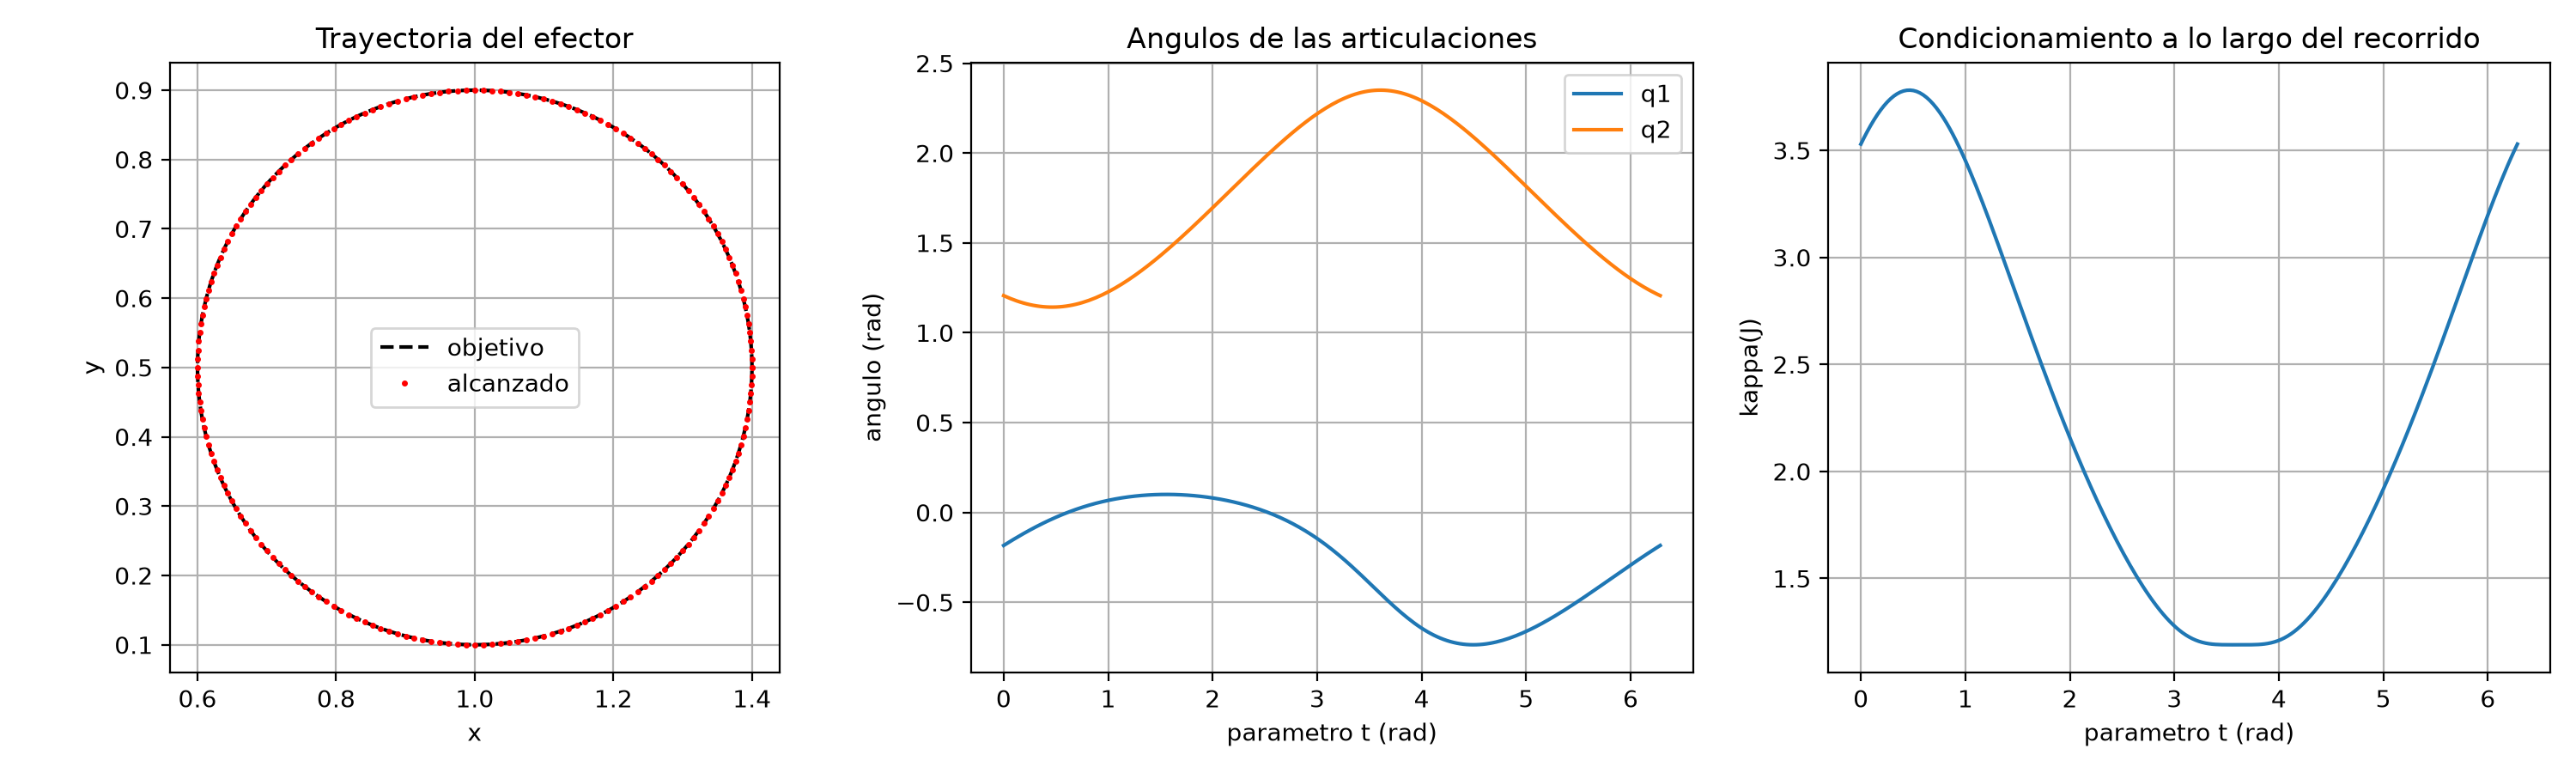

Source data for this figure (header and first rows):
t, x_obj, y_obj, x, y, q1, q2, error, kappa
0, 1.4, 0.5, 1.4, 0.5, -0.1838, 1.207, 1.77675e-07, 3.529
0.03142, 1.4, 0.5126, 1.4, 0.5126, -0.1725, 1.198, 1.08676e-08, 3.56
0.06283, 1.399, 0.5251, 1.399, 0.5251, -0.1612, 1.191, 1.07283e-08, 3.589
0.09425, 1.398, 0.5376, 1.398, 0.5376, -0.1502, 1.184, 1.05458e-08, 3.617
0.1257, 1.397, 0.5501, 1.397, 0.5501, -0.1393, 1.177, 1.03193e-08, 3.642
0.1571, 1.395, 0.5626, 1.395, 0.5626, -0.1287, 1.171, 1.00487e-08, 3.666
0.1885, 1.393, 0.575, 1.393, 0.575, -0.1182, 1.166, 9.73475e-09, 3.688
0.2199, 1.39, 0.5873, 1.39, 0.5873, -0.108, 1.161, 9.37851e-09, 3.708
0.2513, 1.387, 0.5995, 1.387, 0.5995, -0.09793, 1.156, 8.98179e-09, 3.725
0.2827, 1.384, 0.6116, 1.384, 0.6116, -0.08813, 1.153, 8.547e-09, 3.74
0.3142, 1.38, 0.6236, 1.38, 0.6236, -0.07856, 1.149, 8.07713e-09, 3.753
0.3456, 1.376, 0.6355, 1.376, 0.6355, -0.06922, 1.147, 7.5757e-09, 3.764
0.377, 1.372, 0.6472, 1.372, 0.6472, -0.06013, 1.145, 7.04673e-09, 3.772
0.4084, 1.367, 0.6589, 1.367, 0.6589, -0.05128, 1.143, 6.49466e-09, 3.778
0.4398, 1.362, 0.6703, 1.362, 0.6703, -0.04269, 1.143, 5.92425e-09, 3.781
0.4712, 1.356, 0.6816, 1.356, 0.6816, -0.03434, 1.143, 5.34052e-09, 3.781
0.5027, 1.351, 0.6927, 1.351, 0.6927, -0.02625, 1.143, 4.74862e-09, 3.78
0.5341, 1.344, 0.7036, 1.344, 0.7036, -0.01843, 1.144, 4.15371e-09, 3.775
0.5655, 1.338, 0.7143, 1.338, 0.7143, -0.01086, 1.146, 3.5609e-09, 3.768
0.5969, 1.331, 0.7248, 1.331, 0.7248, -0.003553, 1.148, 9.27574e-07, 3.759
0.6283, 1.324, 0.7351, 1.324, 0.7351, 0.003489, 1.151, 7.53014e-07, 3.747
0.6597, 1.316, 0.7452, 1.316, 0.7452, 0.01027, 1.154, 5.81988e-07, 3.733
0.6912, 1.308, 0.755, 1.308, 0.755, 0.01678, 1.158, 4.16264e-07, 3.717
0.7226, 1.3, 0.7645, 1.3, 0.7645, 0.02303, 1.163, 2.57473e-07, 3.698
0.754, 1.292, 0.7738, 1.292, 0.7738, 0.02902, 1.168, 1.11846e-07, 3.678
0.7854, 1.283, 0.7828, 1.283, 0.7828, 0.03475, 1.174, 7.80406e-08, 3.655
0.8168, 1.274, 0.7916, 1.274, 0.7916, 0.04021, 1.18, 2.02069e-07, 3.63
0.8482, 1.265, 0.8, 1.265, 0.8, 0.04542, 1.187, 3.32232e-07, 3.604
0.8796, 1.255, 0.8082, 1.255, 0.8082, 0.05037, 1.194, 4.5652e-07, 3.575
0.9111, 1.245, 0.8161, 1.245, 0.8161, 0.05507, 1.202, 5.73424e-07, 3.545
0.9425, 1.235, 0.8236, 1.235, 0.8236, 0.05952, 1.211, 6.8251e-07, 3.514
0.9739, 1.225, 0.8308, 1.225, 0.8308, 0.06372, 1.22, 7.83644e-07, 3.481
1.005, 1.214, 0.8377, 1.214, 0.8377, 0.06767, 1.229, 8.76842e-07, 3.447
1.037, 1.204, 0.8443, 1.204, 0.8443, 0.07138, 1.239, 9.62213e-07, 3.411
1.068, 1.193, 0.8505, 1.193, 0.8505, 0.07485, 1.249, 2.87117e-09, 3.374
1.1, 1.182, 0.8564, 1.182, 0.8564, 0.07808, 1.26, 3.02008e-09, 3.337
1.131, 1.17, 0.8619, 1.17, 0.8619, 0.08108, 1.271, 3.14453e-09, 3.298
1.162, 1.159, 0.8671, 1.159, 0.8671, 0.08385, 1.283, 3.2453e-09, 3.259
1.194, 1.147, 0.8719, 1.147, 0.8719, 0.08639, 1.295, 3.32425e-09, 3.219
1.225, 1.135, 0.8764, 1.135, 0.8764, 0.08871, 1.307, 3.38324e-09, 3.178
1.257, 1.124, 0.8804, 1.124, 0.8804, 0.09081, 1.32, 3.42415e-09, 3.137
1.288, 1.112, 0.8841, 1.112, 0.8841, 0.09269, 1.333, 3.44877e-09, 3.095
1.319, 1.099, 0.8874, 1.099, 0.8874, 0.09435, 1.346, 3.45887e-09, 3.053
1.351, 1.087, 0.8904, 1.087, 0.8904, 0.0958, 1.36, 3.45613e-09, 3.01
1.382, 1.075, 0.8929, 1.075, 0.8929, 0.09704, 1.374, 3.44211e-09, 2.968
1.414, 1.063, 0.8951, 1.063, 0.8951, 0.09807, 1.388, 3.41831e-09, 2.925
1.445, 1.05, 0.8968, 1.05, 0.8968, 0.0989, 1.403, 3.3861e-09, 2.882
1.477, 1.038, 0.8982, 1.038, 0.8982, 0.09952, 1.418, 3.34675e-09, 2.839
1.508, 1.025, 0.8992, 1.025, 0.8992, 0.09994, 1.433, 3.30141e-09, 2.797
1.539, 1.013, 0.8998, 1.013, 0.8998, 0.1002, 1.449, 3.25114e-09, 2.754
1.571, 1, 0.9, 1, 0.9, 0.1002, 1.464, 3.1969e-09, 2.711
1.602, 0.9874, 0.8998, 0.9874, 0.8998, 0.1, 1.48, 3.13953e-09, 2.669
1.634, 0.9749, 0.8992, 0.9749, 0.8992, 0.09963, 1.496, 3.07979e-09, 2.626
1.665, 0.9624, 0.8982, 0.9624, 0.8982, 0.09906, 1.513, 3.01835e-09, 2.584
1.696, 0.9499, 0.8968, 0.9499, 0.8968, 0.09829, 1.529, 2.95581e-09, 2.542
1.728, 0.9374, 0.8951, 0.9374, 0.8951, 0.09732, 1.546, 2.89267e-09, 2.501
1.759, 0.925, 0.8929, 0.925, 0.8929, 0.09616, 1.563, 2.82938e-09, 2.46
1.791, 0.9127, 0.8904, 0.9127, 0.8904, 0.0948, 1.58, 2.76632e-09, 2.419
1.822, 0.9005, 0.8874, 0.9005, 0.8874, 0.09324, 1.597, 2.70383e-09, 2.379
1.854, 0.8884, 0.8841, 0.8884, 0.8841, 0.09149, 1.614, 2.64217e-09, 2.339
... 141 more rows
